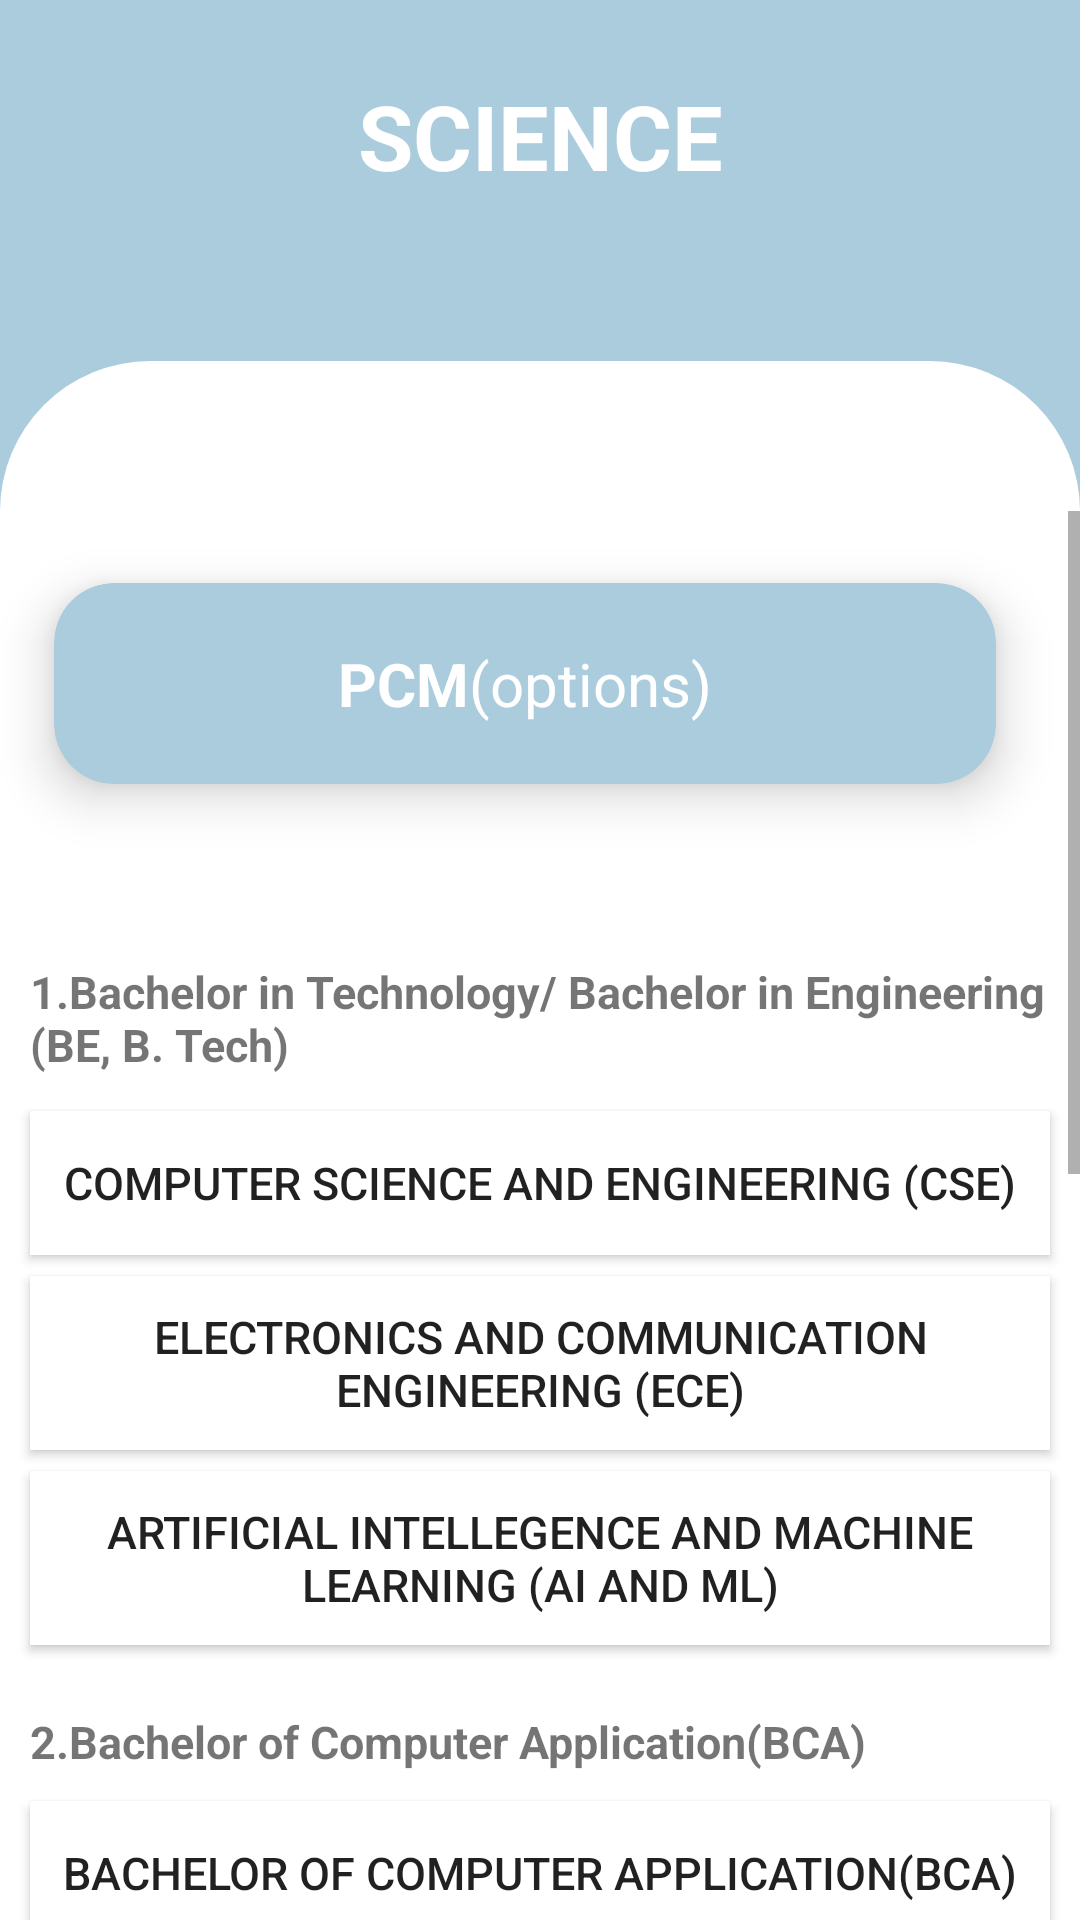

This screen was rendered from an Android layout file. Write that file and the resources it references.
<!-- AndroidManifest.xml: application theme Theme.Careerguide -->
<!-- res/layout/activity_main30.xml -->
<?xml version="1.0" encoding="utf-8"?>
<LinearLayout xmlns:android="http://schemas.android.com/apk/res/android"
    xmlns:tools="http://schemas.android.com/tools"
    android:layout_width="match_parent"
    android:layout_height="match_parent"
    xmlns:app="http://schemas.android.com/apk/res-auto"
    tools:context=".MainActivity"
    android:background="@color/blue"
    android:orientation="vertical">

  <RelativeLayout
      android:layout_width="wrap_content"
      android:layout_height="wrap_content">

    <TextView
        android:layout_width="match_parent"
        android:layout_height="wrap_content"

        android:gravity="center_horizontal"
        android:padding="25dp"
        android:text="SCIENCE"
        android:textColor="#fff"
        android:textSize="30sp"
        android:textStyle="bold">

    </TextView>

  </RelativeLayout>

  <RelativeLayout
      android:layout_width="match_parent"
      android:layout_height="match_parent"
      android:gravity="center"
      android:layout_marginTop="30dp"
      android:background="@drawable/rounded_corners_white1"
      >

    <RelativeLayout
        android:layout_width="match_parent"
        android:layout_height="match_parent"
        android:gravity="center"
        android:layout_marginTop="50dp"
        android:background="@drawable/rounded_corners_white1"
        >
      <ScrollView
          android:layout_width="match_parent"
          android:layout_height="match_parent">

        <RelativeLayout
            android:layout_width="match_parent"
            android:layout_height="match_parent"
            android:gravity="center"
            android:layout_marginTop="0dp"
            android:background="@drawable/rounded_corners_white1">

          <androidx.cardview.widget.CardView
              android:layout_width="match_parent"
              android:layout_height="wrap_content"
              android:layout_marginStart="0dp"
              android:layout_marginTop="0dp"
              android:layout_marginEnd="10dp"
              android:layout_marginBottom="0dp"
              app:cardBackgroundColor="@color/blue"
              app:cardCornerRadius="20dp"
              app:cardElevation="10dp"
              app:cardMaxElevation="12dp"
              app:cardPreventCornerOverlap="true"
              app:cardUseCompatPadding="true">

            <TextView
                android:layout_width="wrap_content"
                android:layout_height="wrap_content"
                android:layout_gravity="center_horizontal"
                android:layout_marginTop="20dp"
                android:layout_marginBottom="20dp"
                android:text="@string/pcm_choices_sub"
                android:textColor="@color/white"
                android:textSize="20sp" />
          </androidx.cardview.widget.CardView>

          <TextView
              android:layout_width="wrap_content"
              android:layout_height="wrap_content"
              android:layout_marginLeft="10dp"
              android:layout_marginTop="150dp"
              android:layout_marginBottom="10dp"
              android:text="@string/pcm_choices1"
              android:textSize="15sp" />

          <Button
              android:id="@+id/btn53"
              android:layout_width="match_parent"
              android:layout_height="wrap_content"
              android:layout_gravity="center_horizontal"
              android:layout_marginLeft="10dp"
              android:layout_marginTop="200dp"
              android:layout_marginRight="10dp"
              android:layout_marginBottom="20dp"
              android:background="#fff"
              android:elevation="40dp"
              android:padding="10dp"
              android:text="@string/pcm11"
              android:textSize="15sp" />

          <Button
              android:id="@+id/btn54"
              android:layout_width="match_parent"
              android:layout_height="wrap_content"
              android:layout_gravity="center_horizontal"
              android:layout_marginLeft="10dp"
              android:layout_marginTop="255dp"
              android:layout_marginRight="10dp"
              android:layout_marginBottom="20dp"
              android:background="#fff"
              android:elevation="40dp"
              android:padding="10dp"
              android:text="@string/pcm12"
              android:textSize="15sp" />

          <Button
              android:id="@+id/btn55"
              android:layout_width="match_parent"
              android:layout_height="wrap_content"
              android:layout_gravity="center_horizontal"
              android:layout_marginLeft="10dp"
              android:layout_marginTop="320dp"
              android:layout_marginRight="10dp"
              android:layout_marginBottom="20dp"
              android:background="#fff"
              android:elevation="40dp"
              android:padding="10dp"
              android:text="@string/pcm13"
              android:textSize="15sp" />

          <TextView
              android:layout_width="wrap_content"
              android:layout_height="wrap_content"
              android:layout_marginLeft="10dp"
              android:layout_marginTop="400dp"
              android:layout_marginBottom="10dp"
              android:text="@string/pcm_choices2"
              android:textSize="15sp" />

          <Button
              android:id="@+id/btn56"
              android:layout_width="match_parent"
              android:layout_height="wrap_content"
              android:layout_gravity="center_horizontal"
              android:layout_marginLeft="10dp"
              android:layout_marginTop="430dp"
              android:layout_marginRight="10dp"
              android:layout_marginBottom="20dp"
              android:background="#fff"
              android:elevation="40dp"
              android:padding="10dp"
              android:text="@string/pcm21"
              android:textSize="15sp" />

          <TextView
              android:layout_width="wrap_content"
              android:layout_height="wrap_content"
              android:layout_marginLeft="10dp"
              android:layout_marginTop="500dp"
              android:layout_marginBottom="10dp"
              android:text="@string/pcm_choices3"
              android:textSize="15sp" />

          <Button
              android:id="@+id/btn57"
              android:layout_width="match_parent"
              android:layout_height="wrap_content"
              android:layout_gravity="center_horizontal"
              android:layout_marginLeft="10dp"
              android:layout_marginTop="530dp"
              android:layout_marginRight="10dp"
              android:layout_marginBottom="20dp"
              android:background="#fff"
              android:elevation="40dp"
              android:padding="10dp"
              android:text="@string/pcm31"
              android:textSize="15sp" />

          <androidx.cardview.widget.CardView
              android:layout_width="match_parent"
              android:layout_height="wrap_content"
              android:layout_marginStart="0dp"
              android:layout_marginTop="580dp"
              android:layout_marginEnd="10dp"
              android:layout_marginBottom="0dp"
              app:cardBackgroundColor="@color/blue"
              app:cardCornerRadius="20dp"
              app:cardElevation="10dp"
              app:cardMaxElevation="12dp"
              app:cardPreventCornerOverlap="true"
              app:cardUseCompatPadding="true">

            <TextView
                android:layout_width="wrap_content"
                android:layout_height="wrap_content"
                android:layout_gravity="center_horizontal"
                android:layout_marginTop="20dp"
                android:layout_marginBottom="20dp"
                android:text="@string/pcb_choices_sub"
                android:textColor="@color/white"
                android:textSize="20sp" />
          </androidx.cardview.widget.CardView>

          <TextView
              android:layout_width="match_parent"
              android:layout_height="wrap_content"
              android:layout_marginLeft="10dp"
              android:layout_marginTop="700dp"
              android:layout_marginBottom="10dp"
              android:text="@string/pcb_choices1"
              android:textSize="15sp" />

          <Button
              android:id="@+id/btn58"
              android:layout_width="match_parent"
              android:layout_height="wrap_content"
              android:layout_gravity="center_horizontal"
              android:layout_marginLeft="10dp"
              android:layout_marginTop="730dp"
              android:layout_marginRight="10dp"
              android:layout_marginBottom="20dp"
              android:background="#fff"
              android:elevation="40dp"
              android:padding="10dp"
              android:text="@string/pcb1"
              android:textSize="15sp" />

          <TextView
              android:layout_width="match_parent"
              android:layout_height="wrap_content"
              android:layout_marginLeft="10dp"
              android:layout_marginTop="800dp"
              android:layout_marginBottom="10dp"
              android:text="@string/pcb_choices2"
              android:textSize="15sp" />

          <Button
              android:id="@+id/btn59"
              android:layout_width="match_parent"
              android:layout_height="wrap_content"
              android:layout_gravity="center_horizontal"
              android:layout_marginLeft="10dp"
              android:layout_marginTop="830dp"
              android:layout_marginRight="10dp"
              android:layout_marginBottom="20dp"
              android:background="#fff"
              android:elevation="40dp"
              android:padding="10dp"
              android:text="@string/pcb2"
              android:textSize="15sp" />

          <TextView
              android:layout_width="match_parent"
              android:layout_height="wrap_content"
              android:layout_marginLeft="10dp"
              android:layout_marginTop="900dp"
              android:layout_marginBottom="10dp"
              android:text="@string/pcb_choices3"
              android:textSize="15sp" />

          <Button
              android:id="@+id/btn60"
              android:layout_width="match_parent"
              android:layout_height="wrap_content"
              android:layout_gravity="center_horizontal"
              android:layout_marginLeft="10dp"
              android:layout_marginTop="930dp"
              android:layout_marginRight="10dp"
              android:layout_marginBottom="20dp"
              android:background="#fff"
              android:elevation="40dp"
              android:padding="10dp"
              android:text="@string/pcb3"
              android:textSize="15sp" />

        </RelativeLayout>
      </ScrollView>


    </RelativeLayout>
  </RelativeLayout>
</LinearLayout>
<!-- resources referenced by this layout -->
<resources>
  <color name="blue">#AACCDD</color>
  <color name="white">#FFFFFFFF</color>
  <!-- drawable rounded_corners_white1 (drawable-v24) -->
  <?xml version="1.0" encoding="utf-8"?>
  <shape xmlns:android="http://schemas.android.com/apk/res/android">
      <corners android:topLeftRadius="50dp"
          android:topRightRadius="50dp"/>
  
  
      <solid android:color="#ffffff"/>
  
  </shape>
  <string name="pcb1">Bachelor of Medicine and Bachelor of Surgery (MBBS)</string>
  <string name="pcb2">Bachelor of Dental Surgery (BDS)</string>
  <string name="pcb3">Bachelors in Pharmacy (B.Pharma)</string>
  <string name="pcb_choices1"><b>1.MBBS</b></string>
  <string name="pcb_choices2"><b>2.BDS</b></string>
  <string name="pcb_choices3"><b>3.B.Pharma</b></string>
  <string name="pcb_choices_sub"><b>PCB</b>(options)</string>
  <string name="pcm11">Computer Science and Engineering (CSE)</string>
  <string name="pcm12">Electronics and Communication Engineering (ECE)</string>
  <string name="pcm13">Artificial Intellegence and Machine Learning (AI and ML)</string>
  <string name="pcm21">Bachelor of Computer Application(BCA)</string>
  <string name="pcm31">Bachelor of Architecture (B.Arch)</string>
  <string name="pcm_choices1"><b>1.Bachelor in Technology/ Bachelor in Engineering (BE, B. Tech)</b></string>
  <string name="pcm_choices2"><b>2.Bachelor of Computer Application(BCA)</b></string>
  <string name="pcm_choices3"><b>3.Bachelor of Architecture (B.Arch)</b></string>
  <string name="pcm_choices_sub"><b>PCM</b>(options)</string>
  <style name="Theme.Careerguide" parent="Theme.AppCompat.Light.DarkActionBar">
          
          <item name="colorPrimary">@color/blue</item>
  
          
          <item name="android:statusBarColor">@color/blue</item>
          <item name="android:navigationBarColor">@color/blue</item>
      </style>
</resources>
